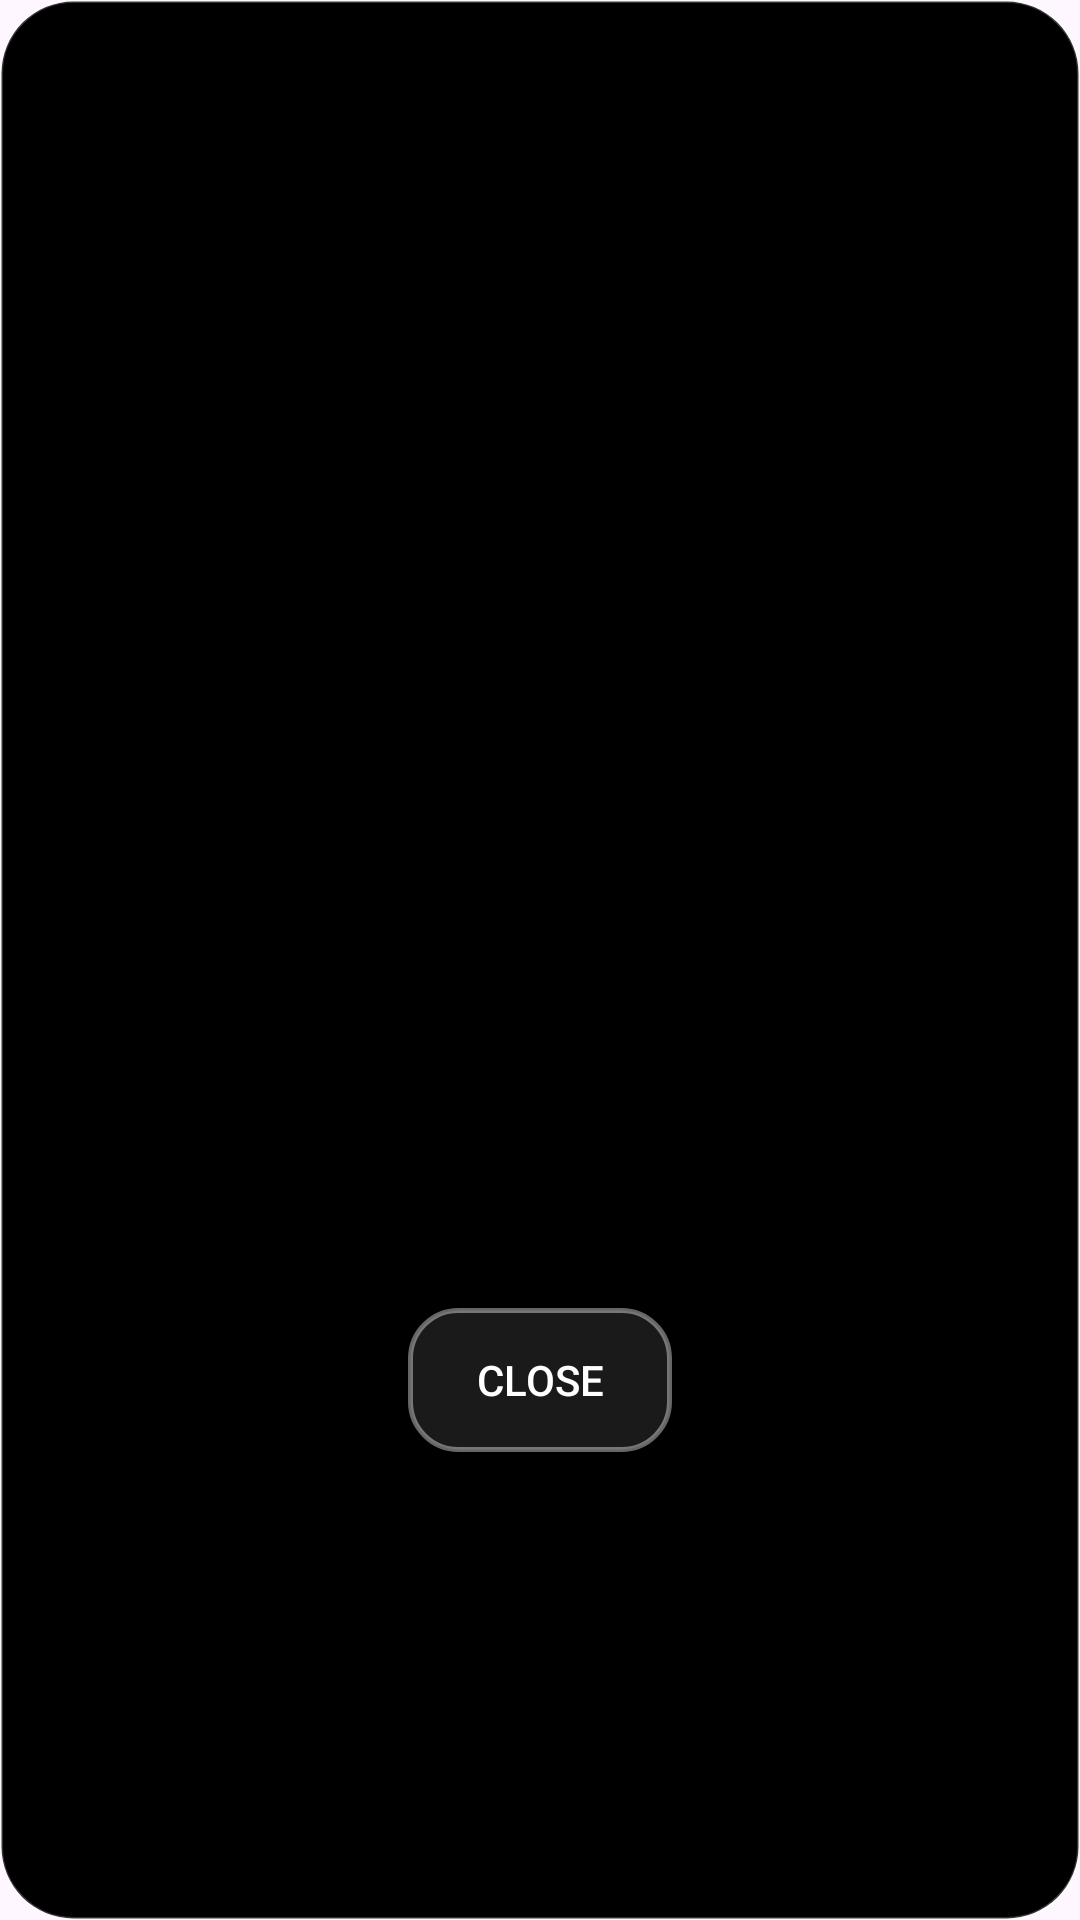

Write the Android layout XML for this screen, with the resource values it uses.
<!-- AndroidManifest.xml: application theme Theme.LunarPhase -->
<!-- res/layout/faq_custom_dialog.xml -->
<?xml version="1.0" encoding="utf-8"?>
<LinearLayout xmlns:android="http://schemas.android.com/apk/res/android"
    android:orientation="vertical"
    android:padding="20dp"
    android:background="@drawable/rating_bg"
    android:layout_width="match_parent"
    android:layout_height="wrap_content">

    <ScrollView
        android:layout_width="match_parent"
        android:layout_height="400dp"
        android:overScrollMode="always"
        android:scrollbars="vertical">

        <TextView
            android:id="@+id/faqTextView"
            android:layout_width="match_parent"
            android:layout_height="wrap_content"
            android:textColor="#FFFFFF"
            android:textSize="14sp"
            android:lineSpacingExtra="6dp"
            android:fontFamily="@font/orbitron_bold"
            android:paddingEnd="8dp"
            android:paddingBottom="12dp" />
    </ScrollView>

    <androidx.appcompat.widget.AppCompatButton
        android:id="@+id/btnCloseFaqText"
        android:layout_width="wrap_content"
        android:layout_height="wrap_content"
        android:text="Close"
        android:textColor="#FFFFFF"
        android:layout_gravity="center_horizontal"
        android:layout_marginTop="16dp"
        android:background="@drawable/privacy_dialog_close" />
</LinearLayout>
<!-- resources referenced by this layout -->
<resources>
  <!-- drawable privacy_dialog_close (drawable) -->
  <?xml version="1.0" encoding="utf-8"?>
  <ripple xmlns:android="http://schemas.android.com/apk/res/android"
      android:color="#33FFFFFF">
  
      <item>
          <shape android:shape="rectangle">
              <solid android:color="#1AFFFFFF" /> 
              <corners android:radius="16dp" />
              <stroke
                  android:width="1.5dp"
                  android:color="#66FFFFFF" /> 
          </shape>
      </item>
  </ripple>
  <!-- drawable rating_bg (drawable) -->
  <shape xmlns:android="http://schemas.android.com/apk/res/android"
      android:shape="rectangle">
      <solid android:color="#000000" /> 
      <corners android:radius="24dp" />
      <stroke android:width="1dp" android:color="#33FFFFFF" />
  </shape>
  <style name="Theme.LunarPhase" parent="Base.Theme.LunarPhase" />
  <style name="Base.Theme.LunarPhase" parent="Theme.Material3.DayNight.NoActionBar">
          
          
          <item name="colorOnPrimary">@color/white</item>
          <item name="colorControlHighlight">@color/white</item>
      </style>
  <color name="white">#FFFFFFFF</color>
</resources>
